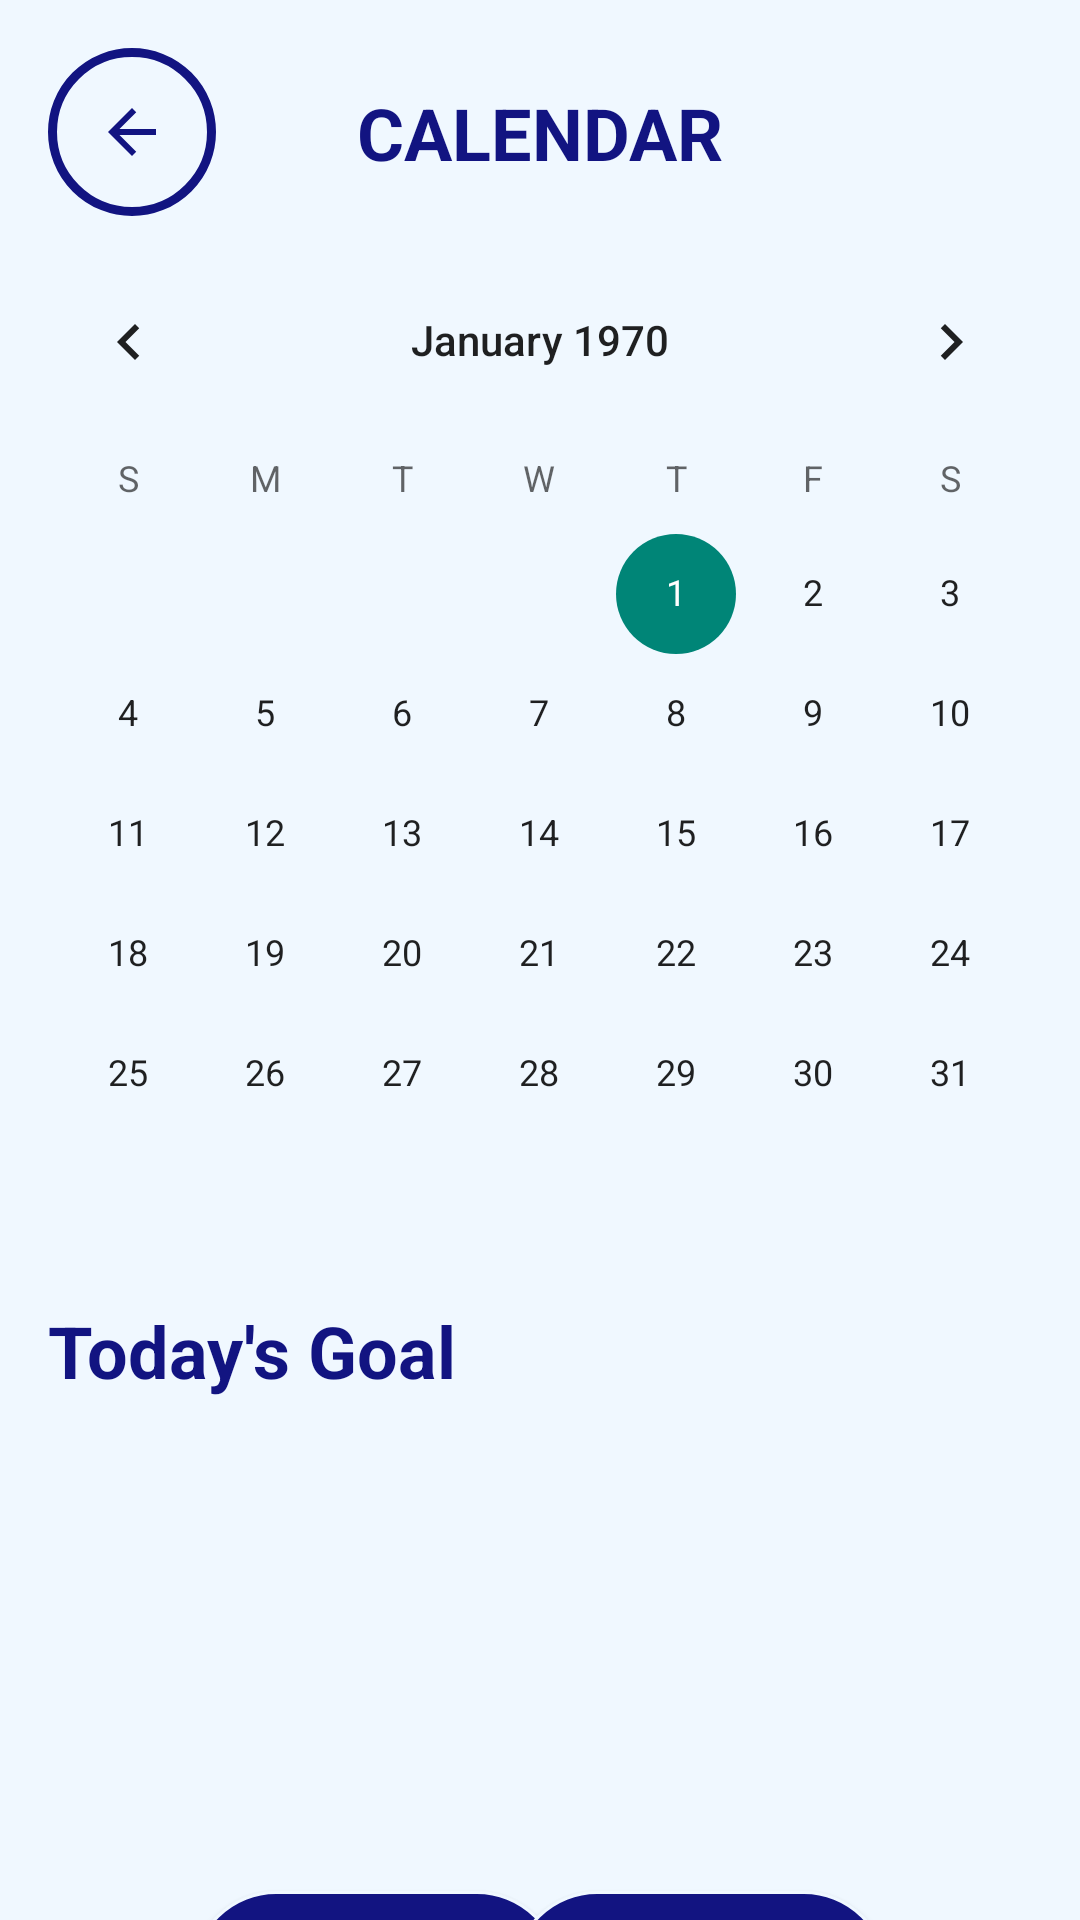

Reconstruct the res/layout file that produces this screen, plus the resources it refers to.
<!-- AndroidManifest.xml: application theme Theme.SpendSmart -->
<!-- res/layout/activity_calendar.xml -->
<?xml version="1.0" encoding="utf-8"?>
<androidx.constraintlayout.widget.ConstraintLayout xmlns:android="http://schemas.android.com/apk/res/android"
    xmlns:app="http://schemas.android.com/apk/res-auto"
    xmlns:tools="http://schemas.android.com/tools"
    android:id="@+id/main"
    android:layout_width="match_parent"
    android:layout_height="match_parent"
    android:background="@color/alice_blue"
    tools:context=".CalendarActivity">

    <ImageButton
        android:id="@+id/backButton_5"
        android:layout_width="wrap_content"
        android:layout_height="wrap_content"
        android:layout_marginStart="16dp"
        android:layout_marginTop="16dp"
        android:background="@drawable/circle_button_background_3"
        android:contentDescription="@string/backButton_desc"
        android:padding="16dp"
        app:layout_constraintStart_toStartOf="parent"
        app:layout_constraintTop_toTopOf="parent"
        app:srcCompat="@drawable/ic_back_button_24" />

    <CalendarView
        android:id="@+id/calendarView"
        android:layout_width="0dp"
        android:layout_height="wrap_content"
        android:layout_marginTop="8dp"
        app:layout_constraintEnd_toEndOf="parent"
        app:layout_constraintStart_toStartOf="parent"
        app:layout_constraintTop_toBottomOf="@+id/backButton_5" />

    <TextView
        android:id="@+id/calendarTitle"
        android:layout_width="wrap_content"
        android:layout_height="wrap_content"
        android:text="CALENDAR"
        android:textColor="@color/startColor"
        android:textSize="24sp"
        android:textStyle="bold"
        app:layout_constraintBottom_toBottomOf="@+id/backButton_5"
        app:layout_constraintEnd_toEndOf="parent"
        app:layout_constraintStart_toStartOf="parent"
        app:layout_constraintTop_toTopOf="@+id/backButton_5" />

    <TextView
        android:id="@+id/todayGoalTitle"
        android:layout_width="wrap_content"
        android:layout_height="wrap_content"
        android:layout_marginStart="16dp"
        android:layout_marginTop="16dp"
        android:text="Today's Goal"
        android:textColor="@color/startColor"
        android:textSize="24sp"
        android:textStyle="bold"
        app:layout_constraintStart_toStartOf="parent"
        app:layout_constraintTop_toBottomOf="@+id/calendarView" />

    <ListView
        android:id="@+id/listView"
        android:layout_width="409dp"
        android:layout_height="140dp"
        android:layout_marginTop="8dp"
        app:layout_constraintEnd_toEndOf="parent"
        app:layout_constraintStart_toStartOf="parent"
        app:layout_constraintTop_toBottomOf="@+id/todayGoalTitle" />

    <Button
        android:id="@+id/addGoalButton"
        android:layout_width="wrap_content"
        android:layout_height="wrap_content"
        android:layout_marginStart="64dp"
        android:layout_marginTop="16dp"
        android:background="@drawable/round_background_1"
        android:drawableStart="@drawable/ic_add_24"
        android:padding="16dp"
        android:text="Add Goal"
        android:textColor="@color/alice_blue"
        android:textStyle="bold"
        app:layout_constraintStart_toStartOf="parent"
        app:layout_constraintTop_toBottomOf="@+id/listView" />

    <Button
        android:id="@+id/editGoalButton"
        android:layout_width="wrap_content"
        android:layout_height="wrap_content"
        android:layout_marginTop="16dp"
        android:layout_marginEnd="64dp"
        android:background="@drawable/round_background_1"
        android:drawableStart="@drawable/ic_edit_24"
        android:padding="16dp"
        android:text="Edit Goal"
        android:textColor="@color/alice_blue"
        android:textStyle="bold"
        app:layout_constraintEnd_toEndOf="parent"
        app:layout_constraintTop_toBottomOf="@+id/listView" />

</androidx.constraintlayout.widget.ConstraintLayout>
<!-- resources referenced by this layout -->
<resources>
  <color name="alice_blue">#F0F8FF</color>
  <color name="startColor">#121481</color>
  <!-- drawable circle_button_background_3 (drawable) -->
  <?xml version="1.0" encoding="utf-8"?>
  <shape android:shape="oval" xmlns:android="http://schemas.android.com/apk/res/android">
      <stroke android:color="@color/startColor" android:width="3dp"> </stroke>
      <solid android:color="@color/alice_blue"> </solid>
      <corners android:radius="50dp"> </corners>
  </shape>
  <!-- drawable ic_add_24 (drawable) -->
  <vector xmlns:android="http://schemas.android.com/apk/res/android" android:height="24dp" android:tint="#F0F8FF" android:viewportHeight="24" android:viewportWidth="24" android:width="24dp">
        
      <path android:fillColor="@android:color/white" android:pathData="M19,13h-6v6h-2v-6H5v-2h6V5h2v6h6v2z"/>
      
  </vector>
  <!-- drawable ic_back_button_24 (drawable) -->
  <vector xmlns:android="http://schemas.android.com/apk/res/android" android:autoMirrored="true" android:height="24dp" android:tint="#121481" android:viewportHeight="24" android:viewportWidth="24" android:width="24dp">
        
      <path android:fillColor="@android:color/white" android:pathData="M20,11H7.83l5.59,-5.59L12,4l-8,8 8,8 1.41,-1.41L7.83,13H20v-2z"/>
      
  </vector>
  <!-- drawable ic_edit_24 (drawable) -->
  <vector xmlns:android="http://schemas.android.com/apk/res/android" android:height="24dp" android:tint="#F0F8FF" android:viewportHeight="24" android:viewportWidth="24" android:width="24dp">
        
      <path android:fillColor="@android:color/white" android:pathData="M3,17.25V21h3.75L17.81,9.94l-3.75,-3.75L3,17.25zM20.71,7.04c0.39,-0.39 0.39,-1.02 0,-1.41l-2.34,-2.34c-0.39,-0.39 -1.02,-0.39 -1.41,0l-1.83,1.83 3.75,3.75 1.83,-1.83z"/>
      
  </vector>
  <!-- drawable round_background_1 (drawable) -->
  <?xml version="1.0" encoding="utf-8"?>
  <shape android:shape="rectangle" xmlns:android="http://schemas.android.com/apk/res/android">
      <stroke android:color="@color/alice_blue"
          android:width="1dp"> </stroke>
      <corners android:radius="50dp"> </corners>
      <solid android:color="@color/startColor"> </solid>
  </shape>
  <string name="backButton_desc">Back Button</string>"
  <style name="Theme.SpendSmart" parent="Base.Theme.SpendSmart" />
  <style name="Base.Theme.SpendSmart" parent="Theme.AppCompat.Light.NoActionBar">
          
          
      </style>
</resources>
